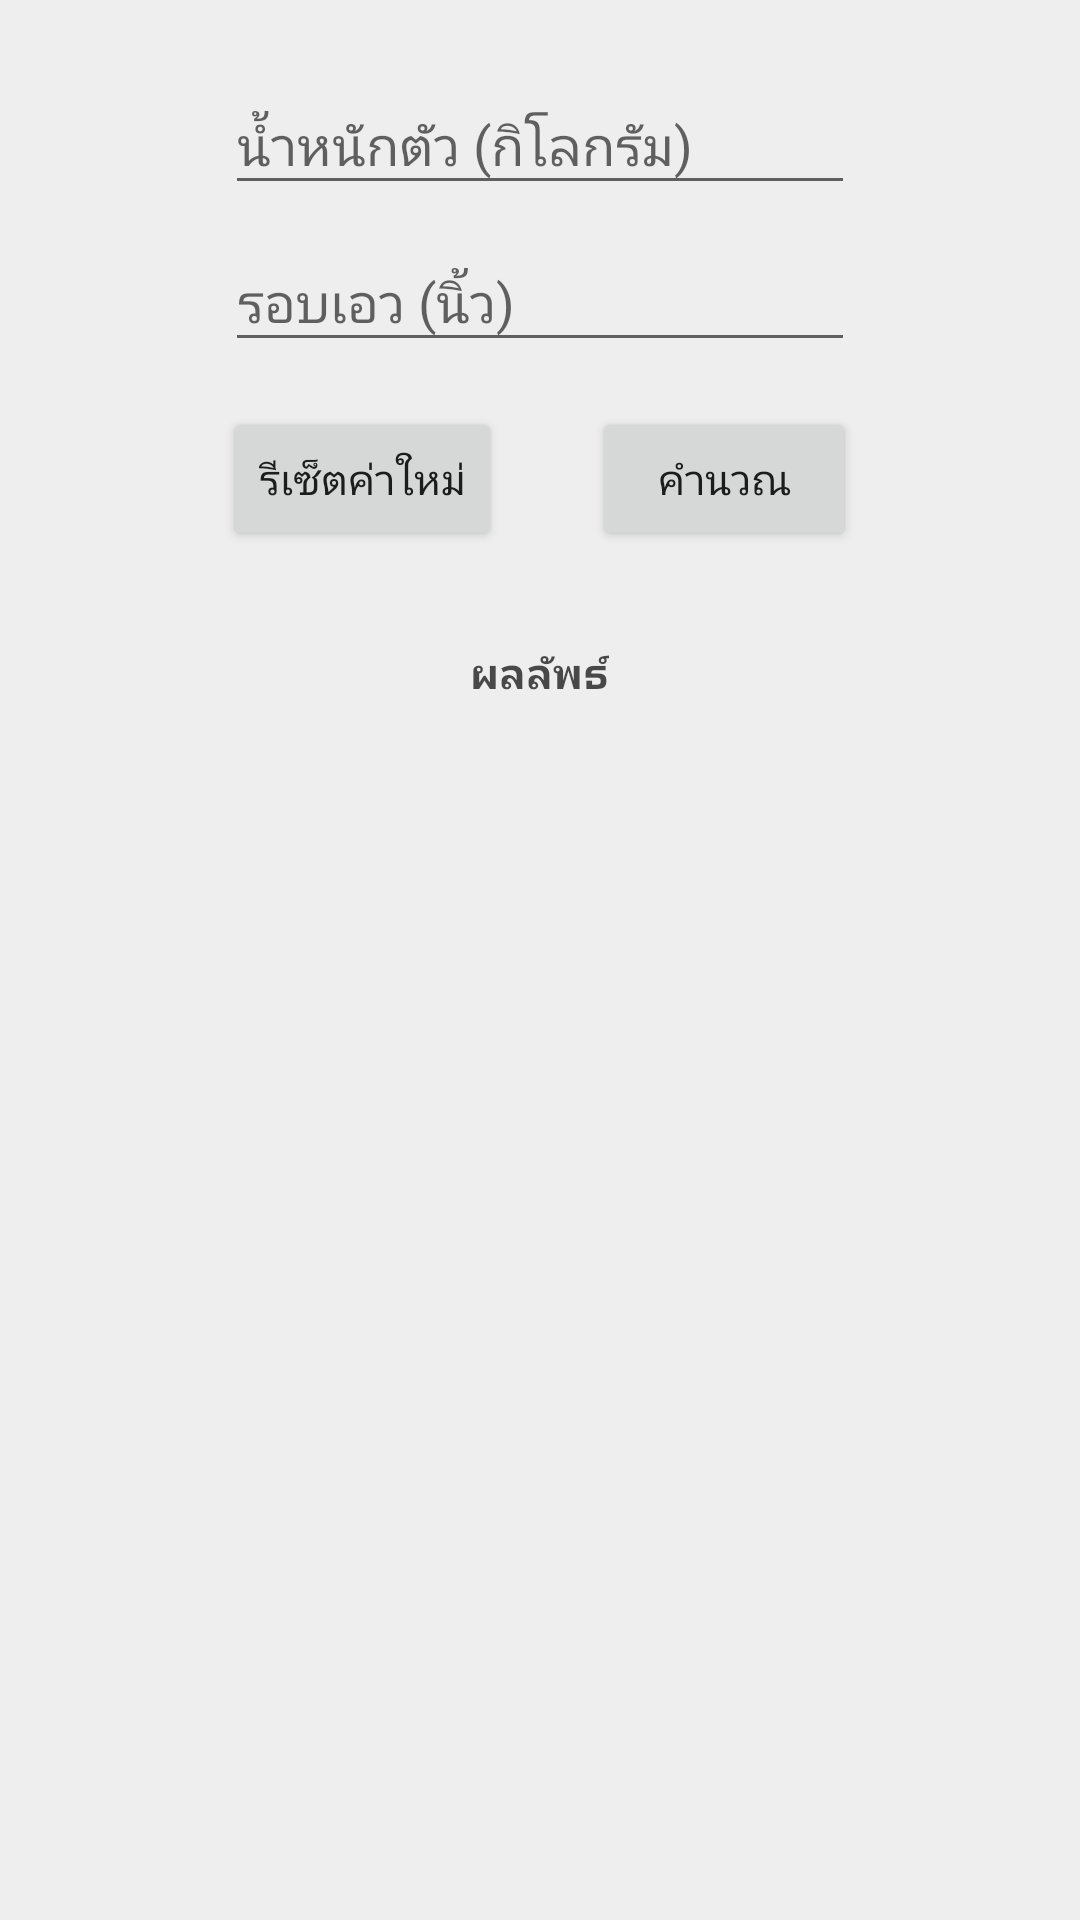

Layout XML and referenced resources for this Android screen:
<!-- AndroidManifest.xml: application theme AppTheme -->
<!-- res/layout/fragment_male_lbm_.xml -->
<?xml version="1.0" encoding="utf-8"?>
<FrameLayout xmlns:android="http://schemas.android.com/apk/res/android"
    xmlns:tools="http://schemas.android.com/tools"
    android:layout_width="match_parent"
    android:layout_height="match_parent"
    tools:context=".In_Navigation_Menu.Bodyfat.male_lbm_Fragment">

    
    <ScrollView
        android:layout_width="match_parent"
        android:layout_height="match_parent"
        android:background="@color/defaultcolor">

        <LinearLayout
            android:layout_width="match_parent"
            android:layout_height="match_parent"
            android:layout_marginTop="@dimen/activity_horizontal_margin"
            android:gravity="center_horizontal"
            android:orientation="vertical">

            <android.support.design.widget.TextInputLayout
                android:layout_width="wrap_content"
                android:layout_height="wrap_content">

                <EditText
                    android:id="@+id/edt1"
                    android:layout_width="wrap_content"
                    android:layout_height="wrap_content"
                    android:layout_marginTop="@dimen/activity_horizontal_margin"
                    android:ems="10"
                    android:hint="น้ำหนักตัว (กิโลกรัม)"
                    android:inputType="numberDecimal"
                    android:maxLength="5" />
            </android.support.design.widget.TextInputLayout>

            <android.support.design.widget.TextInputLayout
                android:layout_width="wrap_content"
                android:layout_height="wrap_content">

                <EditText
                    android:id="@+id/edt2"
                    android:layout_width="wrap_content"
                    android:layout_height="wrap_content"
                    android:layout_marginTop="@dimen/activity_horizontal_margin"
                    android:ems="10"
                    android:hint="รอบเอว (นิ้ว)"
                    android:inputType="numberDecimal"
                    android:maxLength="4" />
            </android.support.design.widget.TextInputLayout>

            <LinearLayout
                android:layout_width="wrap_content"
                android:layout_height="wrap_content"
                android:layout_marginBottom="15dp"
                android:layout_marginTop="15dp"
                android:orientation="horizontal">

                <Button
                    android:id="@+id/btnreset"
                    android:layout_width="wrap_content"
                    android:layout_height="wrap_content"
                    android:layout_marginRight="15dp"
                    android:text="รีเซ็ตค่าใหม่" />

                <Button
                    android:id="@+id/btnresult"
                    android:layout_width="wrap_content"
                    android:layout_height="wrap_content"
                    android:layout_marginLeft="15dp"
                    android:enabled="true"
                    android:text="คำนวณ" />
            </LinearLayout>

            <TextView
                android:id="@+id/textView2"
                android:layout_width="wrap_content"
                android:layout_height="wrap_content"
                android:layout_marginTop="@dimen/activity_horizontal_margin"
                android:text="ผลลัพธ์"
                android:textColor="@color/black_semi_transparent"
                android:textStyle="bold" />


            <LinearLayout
                android:layout_width="wrap_content"
                android:layout_height="wrap_content"
                android:gravity="center"
                android:orientation="vertical">

                <TextView
                    android:id="@+id/tvresult"
                    android:layout_width="wrap_content"
                    android:layout_height="wrap_content"
                    android:layout_margin="15dp"
                    android:gravity="center"
                    android:textSize="20sp" />

                <ImageView
                    android:id="@+id/imvfat"
                    android:layout_width="wrap_content"
                    android:layout_height="wrap_content" />
            </LinearLayout>

        </LinearLayout>
    </ScrollView>
</FrameLayout>
<!-- resources referenced by this layout -->
<resources>
  <color name="black_semi_transparent">#B2000000</color>
  <color name="defaultcolor">#EEEEEE</color>
  <dimen name="activity_horizontal_margin">16dp</dimen>
  <style name="AppTheme" parent="Theme.AppCompat.Light.DarkActionBar">
          
          <item name="colorPrimary">@color/purple2</item>
          <item name="colorPrimaryDark">@color/black_semi_transparent</item>
          <item name="colorAccent">@color/colorAccent</item>
      </style>
  <color name="purple2">#393141</color>
  <color name="colorAccent">#039BE5</color>
</resources>
